Run: headless pygame with SDL's dummy video driver; simulated clock (each Clock.tick advances the game by its frame time, no real sleeping); random seed 0; keys injected as events and as key.get_pressed() state; no mouse input.
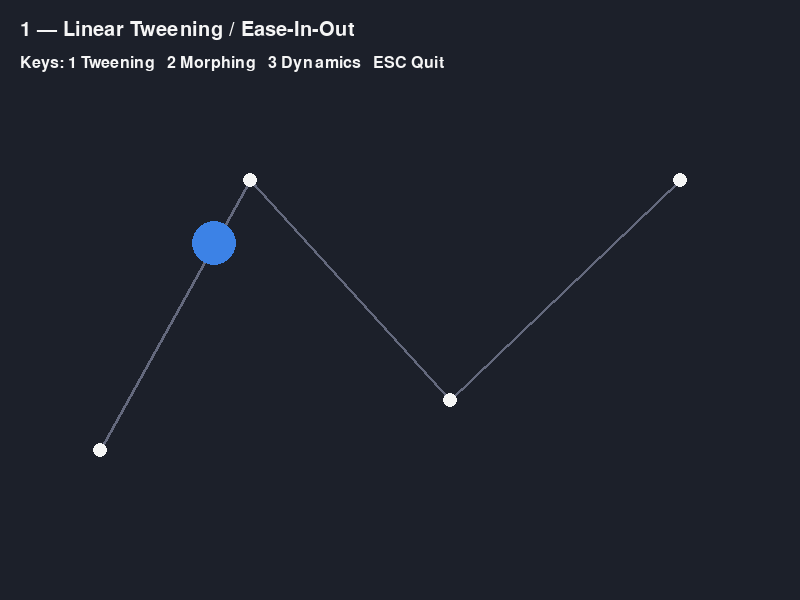
Frame 1 of 4 · flips 1–60 · no input
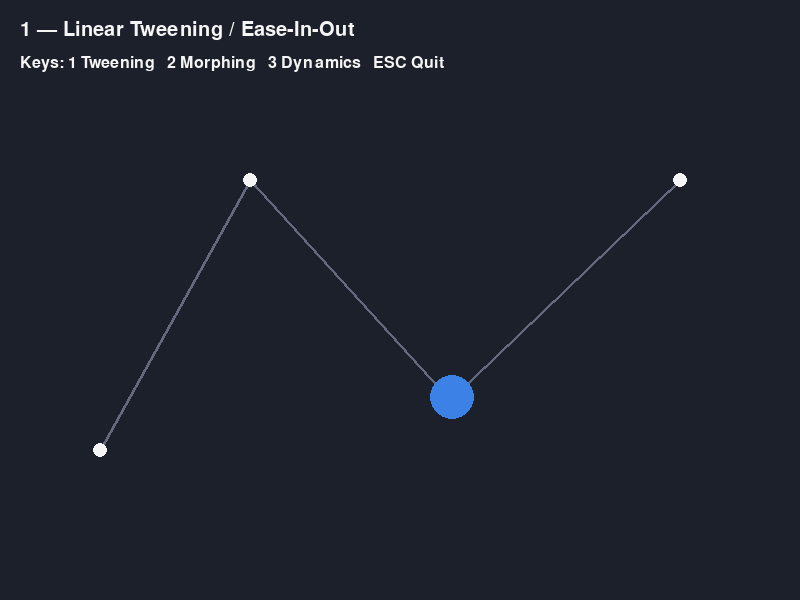
Frame 2 of 4 · flips 61–180 · tapped SPACE, RETURN · held RIGHT (→), D
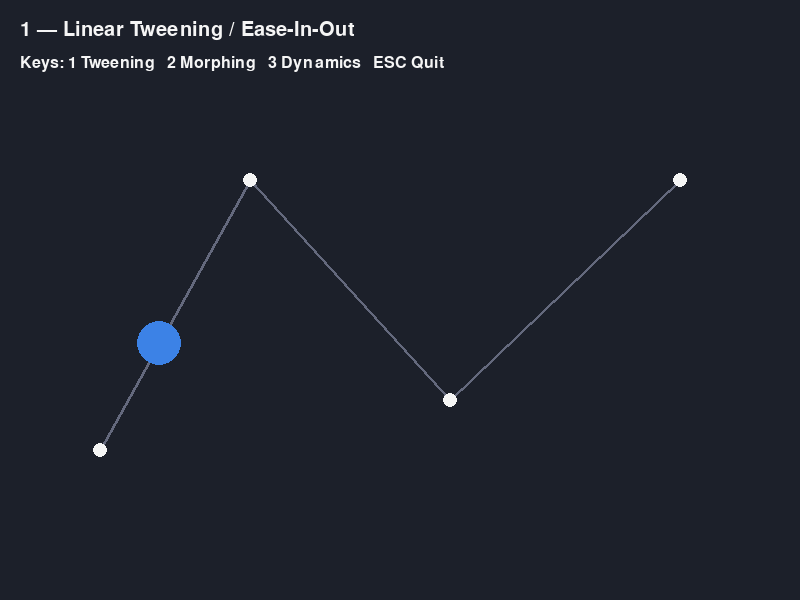
Frame 3 of 4 · flips 181–300 · held DOWN (↓), S
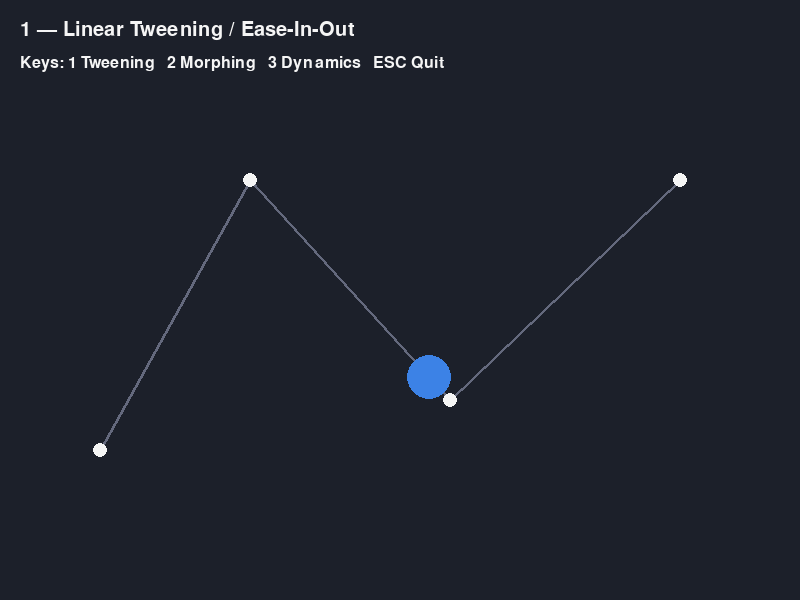
Frame 4 of 4 · flips 301–420 · held LEFT (←), A, UP (↑), W

The pygame program that drew these frames:

"""
Activity 1: 2D Animation Principles & Kinematics Engine
Based on the supplied laboratory manual.

Features:
- Linear tweening with LERP
- Triangle-to-quadrilateral morphing using equal vertex correspondence
- Bouncing ball using Euler integration + restitution
- Keys 1/2/3 switch modes
"""

import math
import sys
import pygame

pygame.init()
WIDTH, HEIGHT = 800, 600
screen = pygame.display.set_mode((WIDTH, HEIGHT))
pygame.display.set_caption("Activity 1 - Tweening, Morphing & Dynamics")
clock = pygame.time.Clock()
font = pygame.font.Font(None, 30)
small = pygame.font.Font(None, 24)

WHITE = (245, 245, 245)
BLUE = (60, 130, 230)
GREEN = (80, 190, 120)
RED = (225, 80, 80)
YELLOW = (245, 205, 60)
BG = (28, 32, 42)

def lerp(a, b, t):
    return a + (b - a) * t

def lerp_point(p1, p2, t):
    return (lerp(p1[0], p2[0], t), lerp(p1[1], p2[1], t))

def ease_in_out(t):
    # Smoothstep ease-in/ease-out.
    return t * t * (3 - 2 * t)

# Equal-count polygon correspondence.
# The original triangle has been subdivided so both keyframes use 4 vertices.
poly_start = [
    (180, 130),
    (250, 230),
    (320, 330),
    (120, 330)
]
poly_end = [
    (160, 120),
    (360, 160),
    (320, 340),
    (120, 300)
]

def morph_polygon(t):
    return [lerp_point(a, b, t) for a, b in zip(poly_start, poly_end)]

mode = 1
elapsed = 0.0

ball_x, ball_y = 600.0, 100.0
ball_vx, ball_vy = 2.0, 0.0
gravity = 0.5
restitution = 0.78
floor_y = 500

running = True
while running:
    dt = clock.tick(60) / 1000.0
    elapsed += dt

    for event in pygame.event.get():
        if event.type == pygame.QUIT:
            running = False
        elif event.type == pygame.KEYDOWN:
            if event.key == pygame.K_ESCAPE:
                running = False
            elif event.key == pygame.K_1:
                mode = 1
            elif event.key == pygame.K_2:
                mode = 2
            elif event.key == pygame.K_3:
                mode = 3

    screen.fill(BG)

    if mode == 1:
        # Multi-point path tweening.
        points = [(100, 450), (250, 180), (450, 400), (680, 180)]
        segment_duration = 1.4
        total = segment_duration * (len(points) - 1)
        t_total = elapsed % total
        seg = min(int(t_total / segment_duration), len(points) - 2)
        local_t = (t_total - seg * segment_duration) / segment_duration
        smooth_t = ease_in_out(local_t)
        pos = lerp_point(points[seg], points[seg + 1], smooth_t)

        pygame.draw.lines(screen, (100, 105, 125), False, points, 3)
        for p in points:
            pygame.draw.circle(screen, WHITE, p, 7)

        pygame.draw.circle(screen, BLUE, (int(pos[0]), int(pos[1])), 22)
        title = "1 — Linear Tweening / Ease-In-Out"

    elif mode == 2:
        t = (math.sin(elapsed * 1.5) + 1) / 2
        poly = morph_polygon(t)
        pygame.draw.polygon(screen, GREEN, poly)
        pygame.draw.polygon(screen, WHITE, poly, 3)
        for p in poly:
            pygame.draw.circle(screen, YELLOW, (int(p[0]), int(p[1])), 5)
        title = "2 — Triangle-to-Quadrilateral Morph"

    else:
        # Euler integration.
        ball_y += ball_vy
        ball_x += ball_vx
        ball_vy += gravity

        if ball_y >= floor_y:
            ball_y = floor_y
            ball_vy = -ball_vy * restitution

        if ball_x < 30 or ball_x > WIDTH - 30:
            ball_vx *= -1

        pygame.draw.line(screen, WHITE, (40, floor_y + 25), (760, floor_y + 25), 3)
        pygame.draw.circle(screen, RED, (int(ball_x), int(ball_y)), 25)
        title = "3 — Bouncing Dynamics"

    screen.blit(font.render(title, True, WHITE), (20, 20))
    screen.blit(small.render("Keys: 1 Tweening   2 Morphing   3 Dynamics   ESC Quit", True, WHITE), (20, 55))
    pygame.display.flip()

pygame.quit()
sys.exit()
